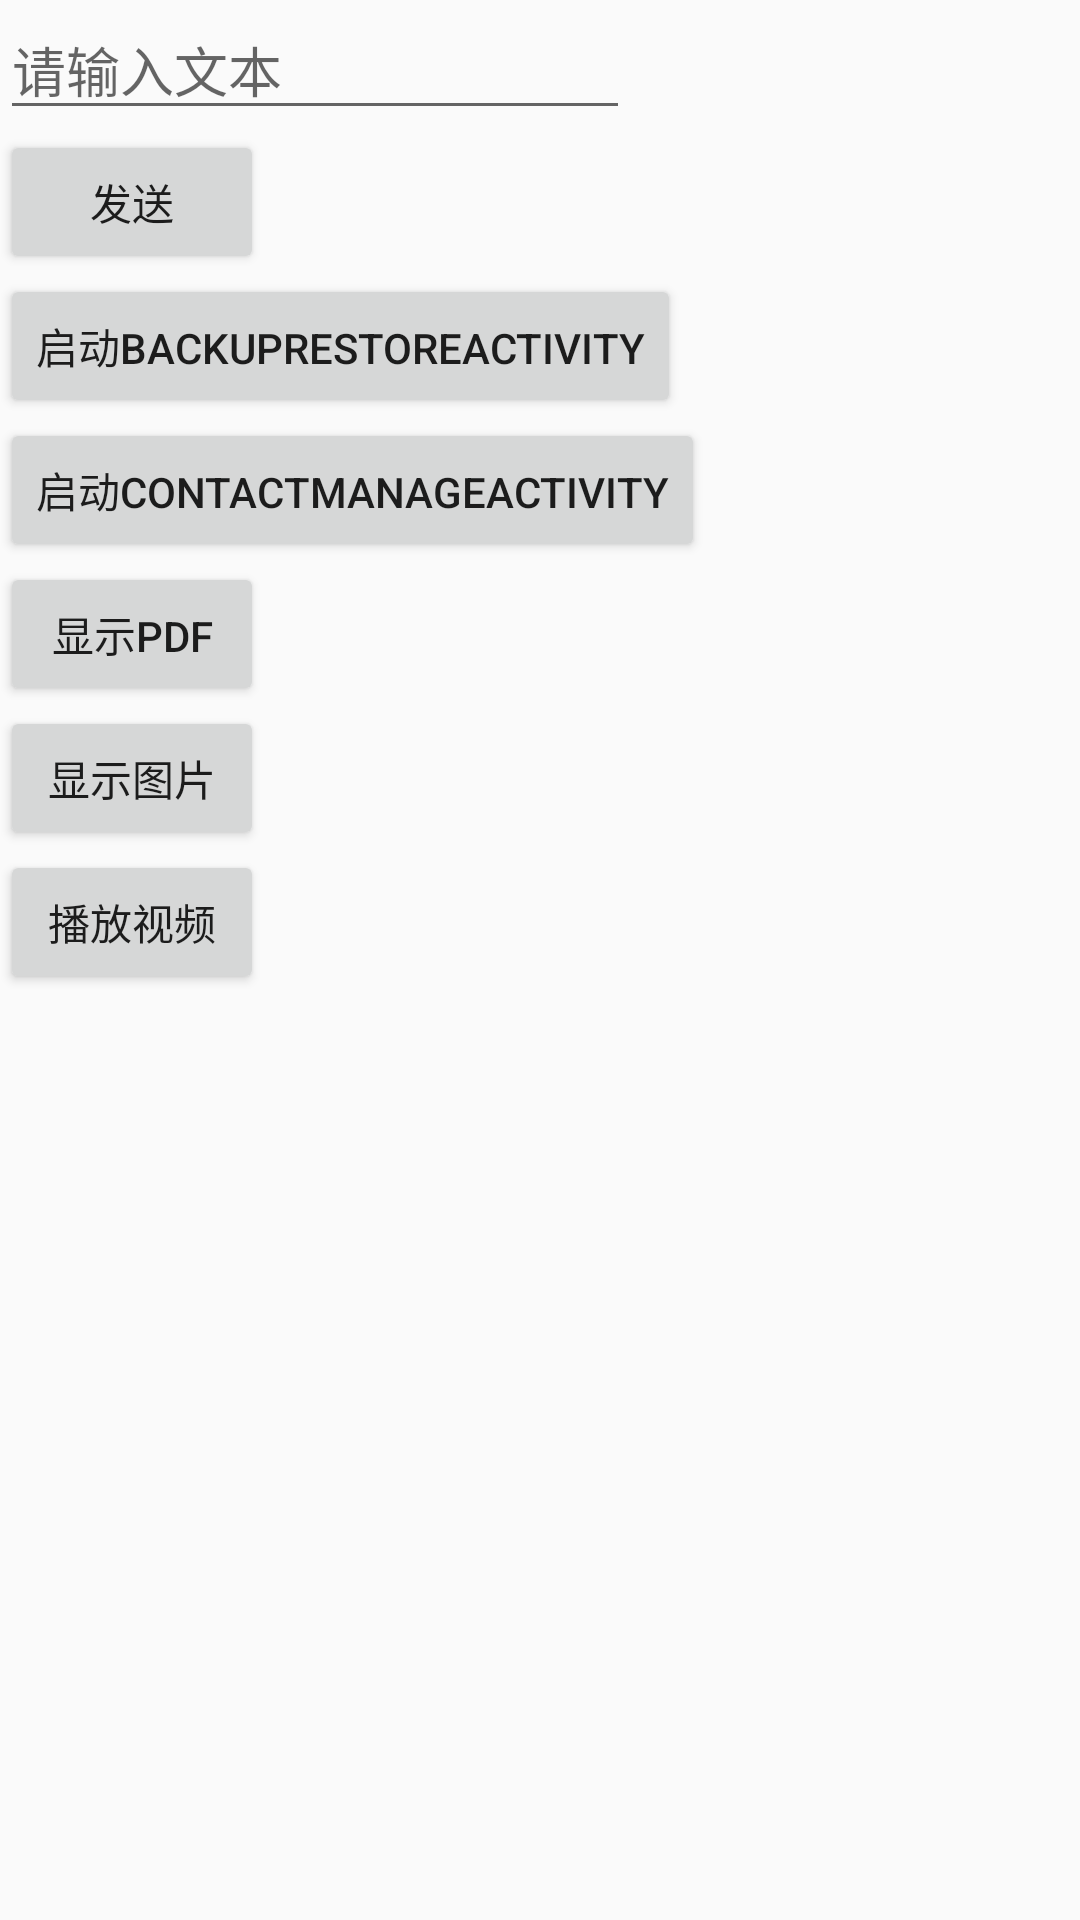

Layout XML and referenced resources for this Android screen:
<!-- AndroidManifest.xml: application theme AppTheme -->
<!-- res/layout/fragment_main.xml -->
<LinearLayout xmlns:android="http://schemas.android.com/apk/res/android"
    xmlns:tools="http://schemas.android.com/tools"
    android:layout_width="match_parent"
    android:layout_height="match_parent"
    android:orientation="vertical" >

    <EditText
        android:id="@+id/edit_message"
        android:layout_width="wrap_content"
        android:layout_height="wrap_content"
        android:ems="10"
        android:hint="@string/edit_message" />

    <Button
        android:id="@+id/button_send"
        android:layout_width="wrap_content"
        android:layout_height="wrap_content"
        android:onClick="sendMessage"
        android:text="@string/button_send" />

    <Button
        android:id="@+id/backupRestoreAcitvity"
        android:layout_width="wrap_content"
        android:layout_height="wrap_content"
        android:onClick="startBackupRestoreActivity"
        android:text="@string/backupRestoreActivity" />

    <Button
        android:id="@+id/contactManageActivity"
        android:layout_width="wrap_content"
        android:layout_height="wrap_content"
        android:text="@string/contactManageActivity" />

    <Button
        android:id="@+id/showPDF"
        android:layout_width="wrap_content"
        android:layout_height="wrap_content"
        android:text="@string/showPDF" />

    <Button
        android:id="@+id/showImage"
        android:layout_width="wrap_content"
        android:layout_height="wrap_content"
        android:text="@string/showImage" />

    <Button
        android:id="@+id/showFlv"
        android:layout_width="wrap_content"
        android:layout_height="wrap_content"
        android:onClick="playVideo"
        android:text="@string/showFlv" />

</LinearLayout>
<!-- resources referenced by this layout -->
<resources>
  <string name="backupRestoreActivity">启动BackupRestoreActivity</string>
  <string name="button_send">发送</string>
  <string name="contactManageActivity">启动contactManageActivity</string>
  <string name="edit_message">请输入文本</string>
  <string name="showFlv">播放视频</string>
  <string name="showImage">显示图片</string>
  <string name="showPDF">显示PDF</string>
  <style name="AppTheme" parent="AppBaseTheme">
          
      </style>
  <style name="AppBaseTheme" parent="Theme.AppCompat.Light">
          
      </style>
</resources>
